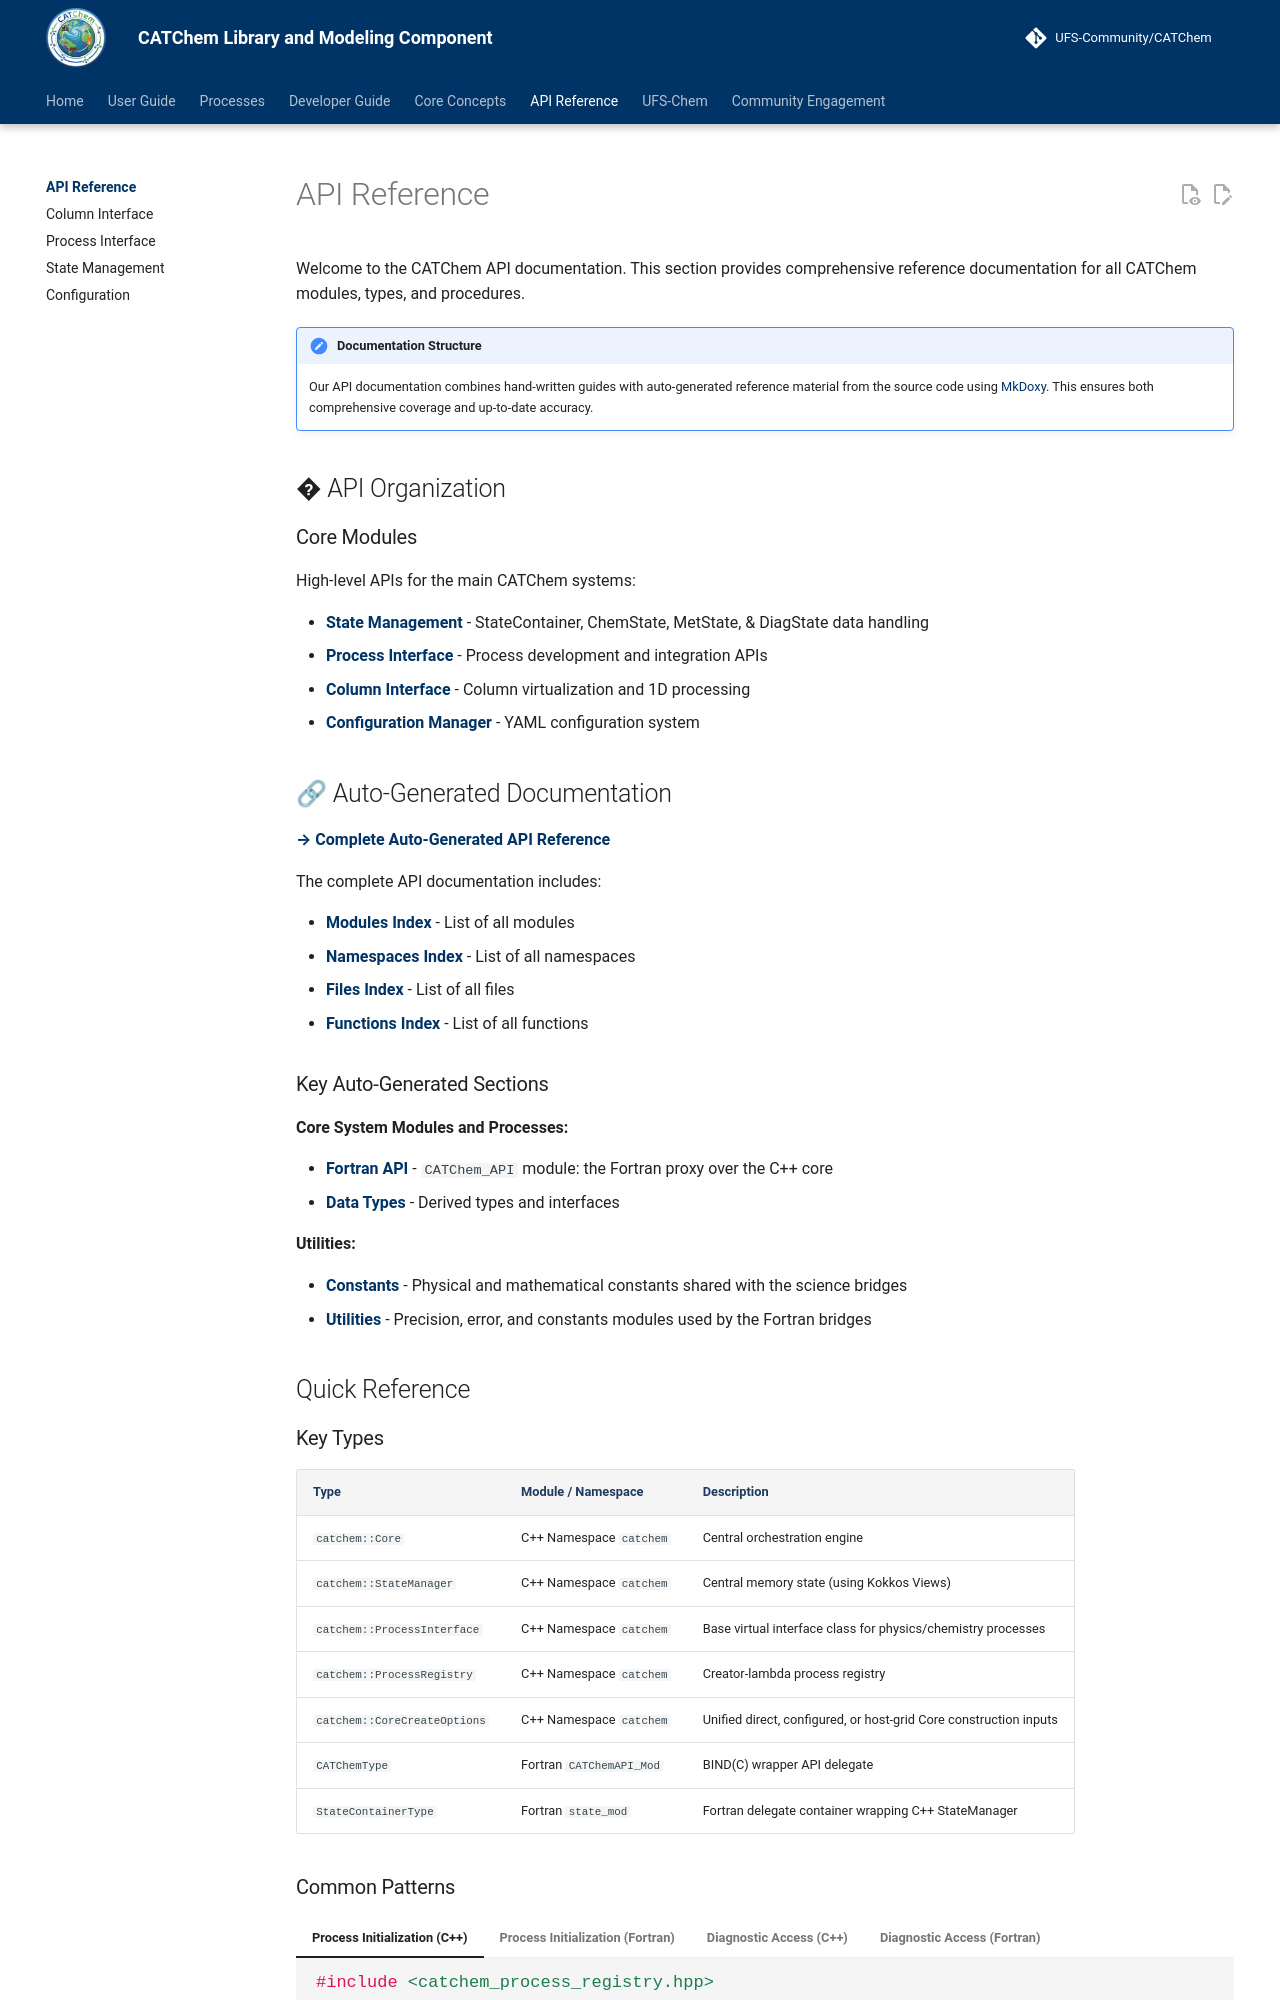

repository: ufs-community/CATChem · page: api/index.html · generator: mkdocs

# API Reference

Welcome to the CATChem API documentation. This section provides comprehensive reference documentation for all CATChem modules, types, and procedures.

!!! note "Documentation Structure"
    Our API documentation combines hand-written guides with auto-generated reference material from the source code using [MkDoxy](https://mkdoxy.kubaandrysek.cz/). This ensures both comprehensive coverage and up-to-date accuracy.

## � API Organization

### Core Modules
High-level APIs for the main CATChem systems:

- **[State Management](state-management.md)** - StateContainer, ChemState, MetState, & DiagState data handling
- **[Process Interface](process-interface.md)** - Process development and integration APIs
- **[Column Interface](column-interface.md)** - Column virtualization and 1D processing
- **[Configuration Manager](configuration.md)** - YAML configuration system

## 🔗 Auto-Generated Documentation

**[→ Complete Auto-Generated API Reference](../CATChem/modules.md)**

The complete API documentation includes:

- **[Modules Index](../CATChem/modules.md)** - List of all modules
- **[Namespaces Index](../CATChem/namespaces.md)** - List of all namespaces
- **[Files Index](../CATChem/files.md)** - List of all files
- **[Functions Index](../CATChem/functions.md)** - List of all functions

### Key Auto-Generated Sections

**Core System Modules and Processes:**

- **[Fortran API](../CATChem/namespacecatchem__api.md)** - `CATChem_API` module: the Fortran proxy over the C++ core
- **[Data Types](../CATChem/annotated.md)** - Derived types and interfaces

**Utilities:**

- **[Constants](../CATChem/namespacecatchem__bridge__constants.md)** - Physical and mathematical constants shared with the science bridges
- **[Utilities](../CATChem/catchem__bridge__utilities_8_f90.md)** - Precision, error, and constants modules used by the Fortran bridges


## Quick Reference

### Key Types

| Type | Module / Namespace | Description |
|------|---------------------|-------------|
| `catchem::Core` | C++ Namespace `catchem` | Central orchestration engine |
| `catchem::StateManager` | C++ Namespace `catchem` | Central memory state (using Kokkos Views) |
| `catchem::ProcessInterface` | C++ Namespace `catchem` | Base virtual interface class for physics/chemistry processes |
| `catchem::ProcessRegistry` | C++ Namespace `catchem` | Creator-lambda process registry |
| `catchem::CoreCreateOptions` | C++ Namespace `catchem` | Unified direct, configured, or host-grid Core construction inputs |
| `CATChemType` | Fortran `CATChemAPI_Mod` | BIND(C) wrapper API delegate |
| `StateContainerType` | Fortran `state_mod` | Fortran delegate container wrapping C++ StateManager |
